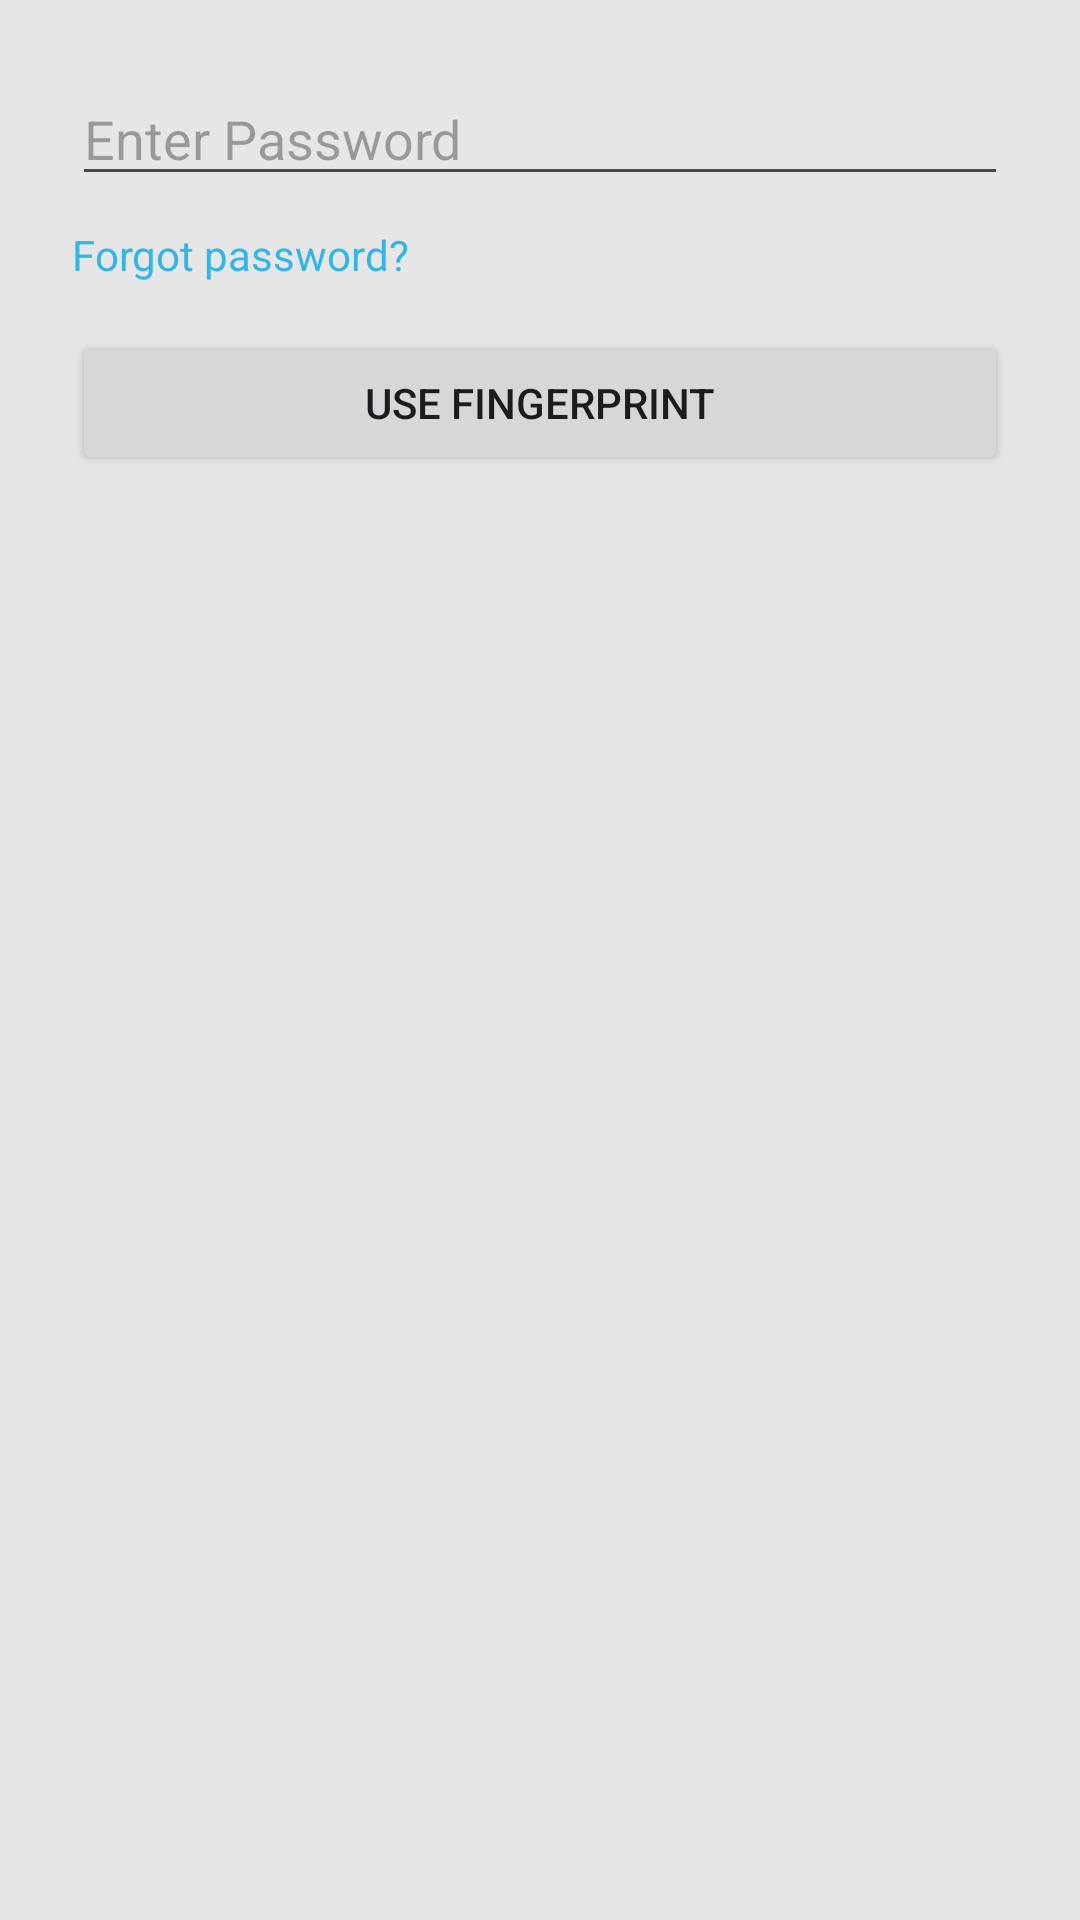

Produce the Android XML layout that renders to this screen, including the resource entries it uses.
<!-- AndroidManifest.xml: application theme Theme.FileManagerByLufic -->
<!-- res/layout/dialog_safe_box_login.xml -->
<?xml version="1.0" encoding="utf-8"?>
<LinearLayout xmlns:android="http://schemas.android.com/apk/res/android"
    android:orientation="vertical"
    android:padding="24dp"
    android:layout_width="match_parent"
    android:layout_height="wrap_content">

    <EditText
        android:id="@+id/etPassword"
        android:layout_width="match_parent"
        android:layout_height="wrap_content"
        android:hint="Enter Password"
        android:inputType="textPassword" />

    <TextView
        android:id="@+id/forgotPassword"
        android:layout_width="wrap_content"
        android:layout_height="wrap_content"
        android:text="Forgot password?"
        android:textColor="@android:color/holo_blue_light"
        android:paddingTop="10dp" />

    <Button
        android:id="@+id/btnFingerprint"
        android:layout_width="match_parent"
        android:layout_height="wrap_content"
        android:text="Use Fingerprint"
        android:layout_marginTop="16dp" />
</LinearLayout>
<!-- resources referenced by this layout -->
<resources>
  <style name="Theme.FileManagerByLufic" parent="Base.Theme.FileManagerByLufic" />
  <style name="Base.Theme.FileManagerByLufic" parent="Theme.Material3.DayNight.NoActionBar">
          
          
          <item name="android:colorBackground">@color/light_background</item>
          <item name="popupMenuStyle">@style/AppPopupMenuStyle</item>
          <item name="actionOverflowMenuStyle">@style/AppPopupMenuStyle</item>
  
      </style>
  <color name="light_background">#e6e6e6</color>
  <style name="AppPopupMenuStyle" parent="ThemeOverlay.AppCompat.Dark">//ThemeOverlay.AppCompat.Dark
          <item name="android:popupBackground">#504F4F</item> 
          <item name="android:textColor">#FFFFFF</item>       
  
      </style>
</resources>
